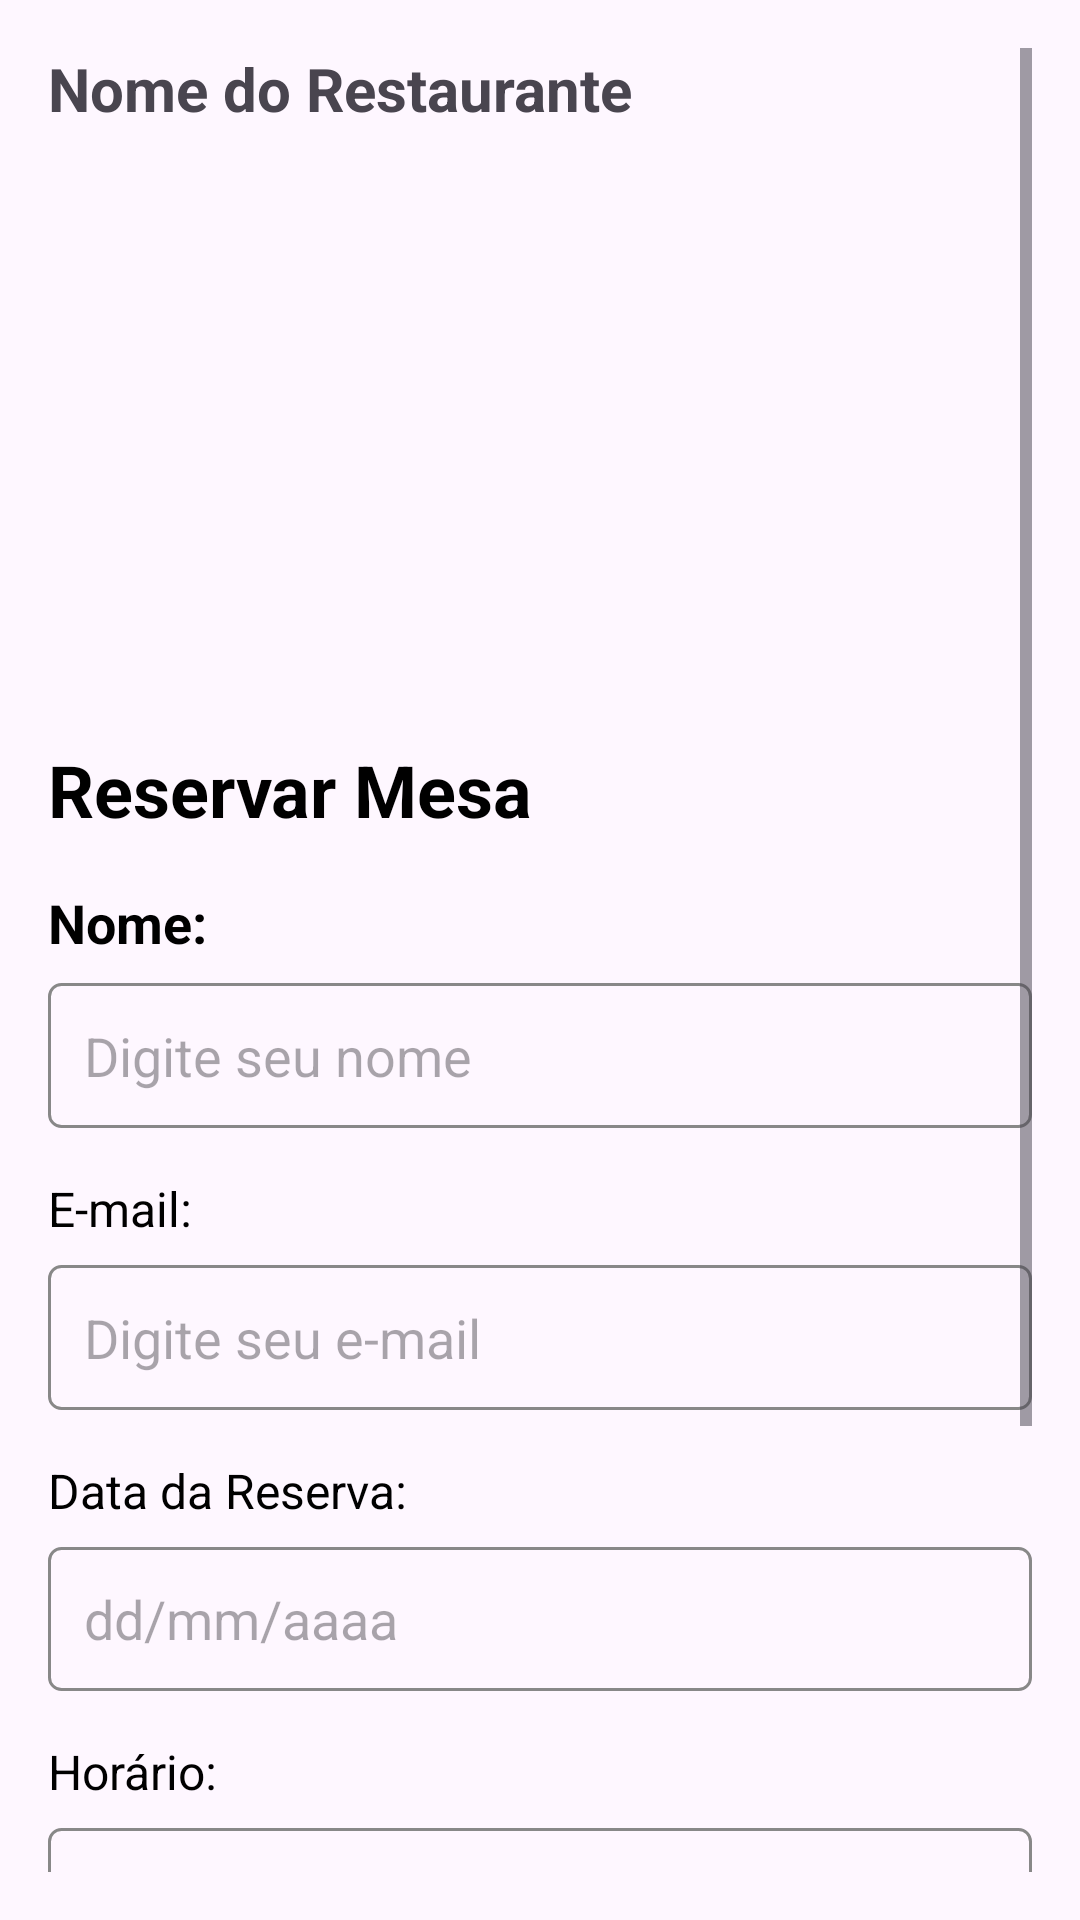

Write the Android layout XML for this screen, with the resource values it uses.
<!-- AndroidManifest.xml: application theme Theme.Buscarest -->
<!-- res/layout/activity_reserva_mesa.xml -->
<?xml version="1.0" encoding="utf-8"?>
<ScrollView xmlns:android="http://schemas.android.com/apk/res/android"
    xmlns:tools="http://schemas.android.com/tools"
    android:layout_width="match_parent"
    android:layout_height="match_parent"
    android:padding="16dp"
    tools:context=".ReservaMesaActivity">

    <LinearLayout
        android:layout_width="match_parent"
        android:layout_height="wrap_content"
        android:orientation="vertical">

        
        <TextView
            android:id="@+id/txtNomeRestaurante"
            android:layout_width="match_parent"
            android:layout_height="wrap_content"
            android:text="Nome do Restaurante"
            android:textSize="20sp"
            android:textStyle="bold"
            android:layout_marginBottom="8dp" />

        
        <ImageView
            android:id="@+id/imgRestaurante"
            android:layout_width="match_parent"
            android:layout_height="180dp"
            android:layout_marginBottom="16dp"
            android:scaleType="centerCrop"
            android:src="@drawable/ic_launcher_background" />

        
        <TextView
            android:layout_width="match_parent"
            android:layout_height="wrap_content"
            android:layout_marginBottom="16dp"
            android:text="Reservar Mesa"
            android:textColor="#000"
            android:textSize="24sp"
            android:textStyle="bold" />

        
        <TextView
            android:layout_width="match_parent"
            android:layout_height="wrap_content"
            android:layout_marginBottom="8dp"
            android:text="Nome:"
            android:textColor="#000"
            android:textSize="18sp"
            android:textStyle="bold" />

        <EditText
            android:id="@+id/etNome"
            android:layout_width="match_parent"
            android:layout_height="wrap_content"
            android:layout_marginBottom="16dp"
            android:background="@drawable/edit_text_border"
            android:hint="Digite seu nome"
            android:inputType="textCapWords"
            android:minHeight="48dp"
            android:padding="12dp" />

        
        <TextView
            android:layout_width="match_parent"
            android:layout_height="wrap_content"
            android:layout_marginBottom="8dp"
            android:text="E-mail:"
            android:textColor="#000"
            android:textSize="16sp" />

        <EditText
            android:id="@+id/etEmail"
            android:layout_width="match_parent"
            android:layout_height="wrap_content"
            android:layout_marginBottom="16dp"
            android:background="@drawable/edit_text_border"
            android:hint="Digite seu e-mail"
            android:inputType="textEmailAddress"
            android:minHeight="48dp"
            android:padding="12dp" />

        
        <TextView
            android:layout_width="match_parent"
            android:layout_height="wrap_content"
            android:layout_marginBottom="8dp"
            android:text="Data da Reserva:"
            android:textColor="#000"
            android:textSize="16sp" />

        <EditText
            android:id="@+id/etData"
            android:layout_width="match_parent"
            android:layout_height="48dp"
            android:layout_marginBottom="16dp"
            android:background="@drawable/edit_text_border"
            android:clickable="true"
            android:focusable="true"
            android:hint="dd/mm/aaaa"
            android:padding="12dp" />

        
        <TextView
            android:layout_width="match_parent"
            android:layout_height="wrap_content"
            android:layout_marginBottom="8dp"
            android:text="Horário:"
            android:textColor="#000"
            android:textSize="16sp" />

        <EditText
            android:id="@+id/etHorario"
            android:layout_width="match_parent"
            android:layout_height="48dp"
            android:layout_marginBottom="16dp"
            android:background="@drawable/edit_text_border"
            android:clickable="true"
            android:focusable="false"
            android:hint="--:--"
            android:padding="12dp" />

        
        <TextView
            android:layout_width="match_parent"
            android:layout_height="wrap_content"
            android:layout_marginBottom="8dp"
            android:text="Número de Pessoas:"
            android:textColor="#000"
            android:textSize="16sp" />

        <EditText
            android:id="@+id/etNumeroPessoas"
            android:layout_width="match_parent"
            android:layout_height="wrap_content"
            android:layout_marginBottom="24dp"
            android:background="@drawable/edit_text_border"
            android:hint="Digite o número de pessoas"
            android:inputType="number"
            android:minHeight="48dp"
            android:padding="12dp" />

        
        <Button
            android:id="@+id/btnContinuar"
            android:layout_width="match_parent"
            android:layout_height="wrap_content"
            android:layout_marginTop="24dp"
            android:backgroundTint="#FF5722"
            android:text="Continuar"
            android:textColor="#FFF" />

    </LinearLayout>
</ScrollView>
<!-- resources referenced by this layout -->
<resources>
  <!-- drawable edit_text_border (drawable) -->
  <?xml version="1.0" encoding="utf-8"?>
  <shape xmlns:android="http://schemas.android.com/apk/res/android"
      android:shape="rectangle">
  
  
      <solid android:color="@android:color/transparent"/>
  
  
      <stroke
          android:width="1dp"
          android:color="#888"/>
  
  
      <corners android:radius="4dp"/>
  
  </shape>
  <style name="Theme.Buscarest" parent="Base.Theme.Buscarest" />
  <style name="Base.Theme.Buscarest" parent="Theme.Material3.DayNight.NoActionBar">
          
          
      </style>
</resources>
